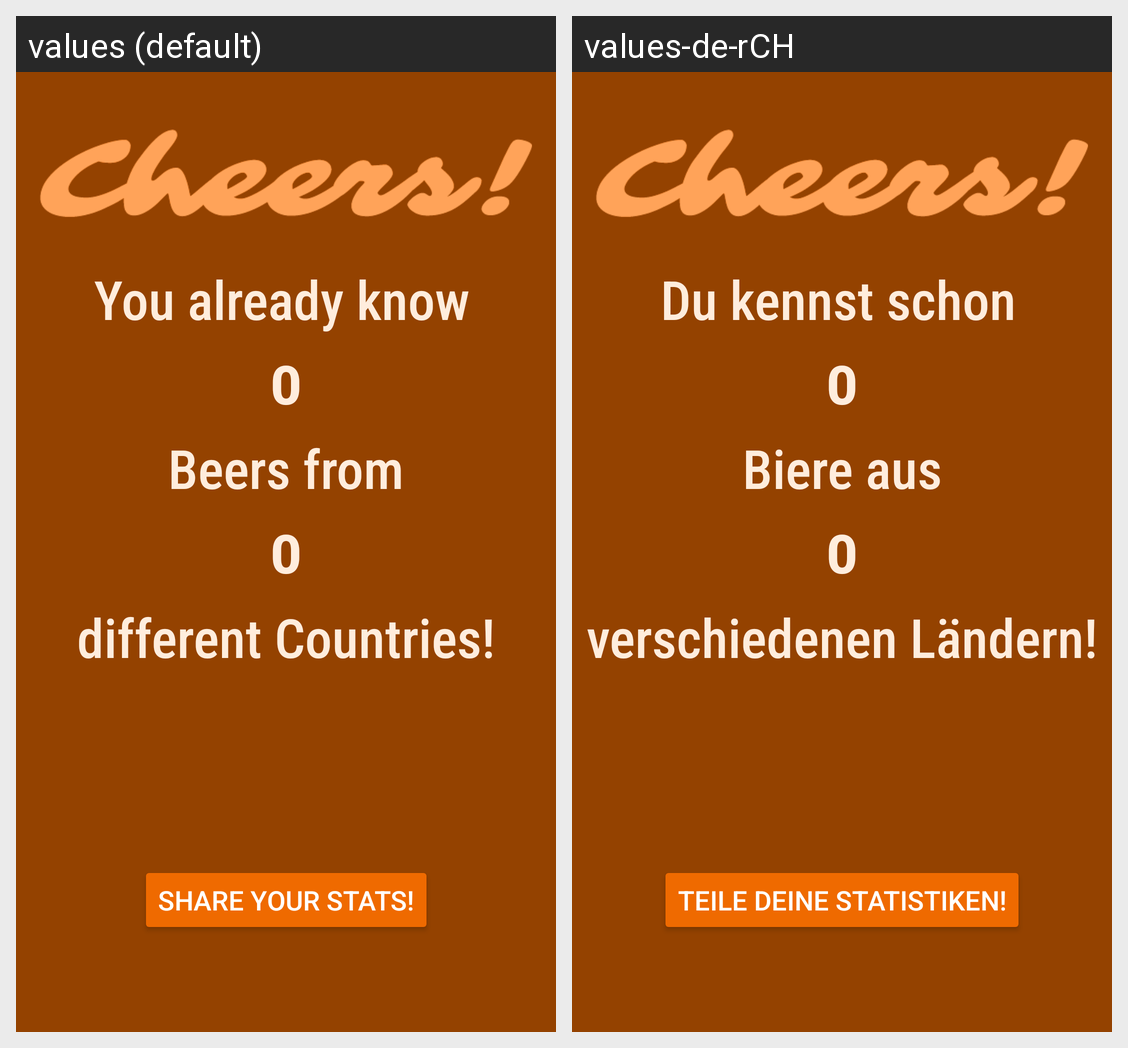

Translations of the strings shown on this Android screen, per locale in the grid:
Android screen res/layout/activity_trophies.xml rendered under 2 locales, left to right: values (default), values-de-rCH. Device: Nexus 5 (rendered at 1080×1920; each locale shown at half size, 540×960, under a caption strip naming it); theme AppTheme.
Strings drawn on this screen, with the default value and each locale's value (text and hints the layout hard-codes, and strings that could not be matched under every locale, appear in the picture but are not listed):

txtTrophies_stats01
  values: You already know
  values-de-rCH: Du kennst schon

txtTrophies_stats02
  values: Beers from
  values-de-rCH: Biere aus

txtTrophies_stats03
  values: different Countries!
  values-de-rCH: verschiedenen Ländern!

txtTrophies_shareButton
  values: Share your Stats!
  values-de-rCH: Teile deine Statistiken!
